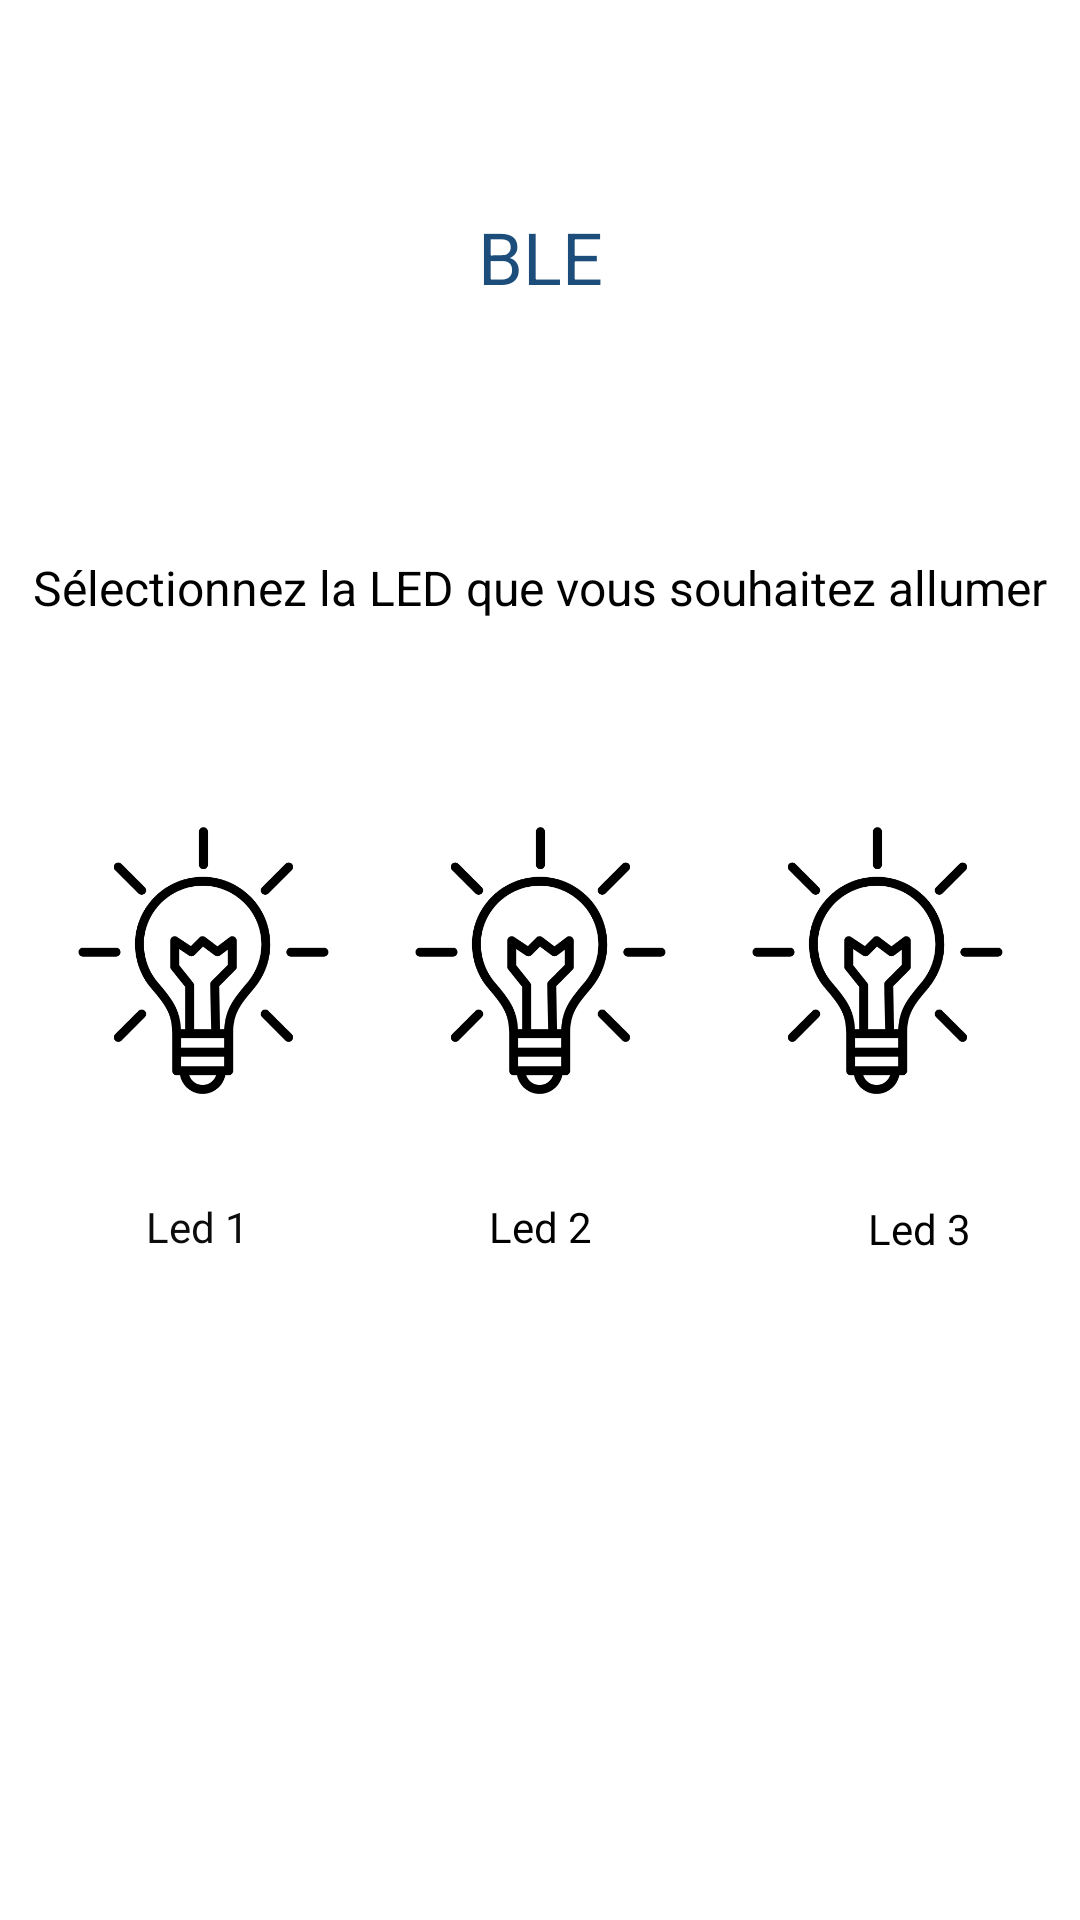

Here is an Android app screen rendered from its layout file. Give the layout XML and the strings, colors and styles it references.
<!-- AndroidManifest.xml: application theme Theme.Androidsmartdevice -->
<!-- res/layout/activity_bluetooth_connect.xml -->
<?xml version="1.0" encoding="utf-8"?>
<androidx.constraintlayout.widget.ConstraintLayout xmlns:android="http://schemas.android.com/apk/res/android"
    xmlns:app="http://schemas.android.com/apk/res-auto"
    xmlns:tools="http://schemas.android.com/tools"
    android:layout_width="match_parent"
    android:layout_height="match_parent"
    tools:context=".BluetoothConnect">

    <ImageView
        android:id="@+id/led3"
        android:layout_width="89dp"
        android:layout_height="135dp"
        app:layout_constraintBottom_toBottomOf="parent"
        app:layout_constraintEnd_toEndOf="parent"
        app:layout_constraintStart_toStartOf="parent"
        app:layout_constraintTop_toTopOf="parent"
        app:srcCompat="@drawable/led" />

    <ImageView
        android:id="@+id/led2"
        android:layout_width="89dp"
        android:layout_height="135dp"
        app:layout_constraintBottom_toBottomOf="parent"
        app:layout_constraintEnd_toEndOf="parent"
        app:layout_constraintStart_toEndOf="@+id/led3"
        app:layout_constraintTop_toTopOf="parent"
        app:srcCompat="@drawable/led" />

    <TextView
        android:id="@+id/name"
        android:layout_width="wrap_content"
        android:layout_height="wrap_content"
        android:text="BLE"
        android:textColor="#1D4D7A"
        android:textSize="24sp"
        app:layout_constraintBottom_toBottomOf="parent"
        app:layout_constraintEnd_toEndOf="parent"
        app:layout_constraintStart_toStartOf="parent"
        app:layout_constraintTop_toTopOf="parent"
        app:layout_constraintVertical_bias="0.114" />

    <ImageView
        android:id="@+id/led1"
        android:layout_width="89dp"
        android:layout_height="135dp"
        app:layout_constraintBottom_toBottomOf="parent"
        app:layout_constraintEnd_toStartOf="@+id/led3"
        app:layout_constraintStart_toStartOf="parent"
        app:layout_constraintTop_toTopOf="parent"
        app:srcCompat="@drawable/led" />

    <TextView
        android:id="@+id/info_led"
        android:layout_width="wrap_content"
        android:layout_height="wrap_content"
        android:text="Sélectionnez la LED que vous souhaitez allumer"
        android:textColor="#000000"
        android:textSize="16sp"
        app:layout_constraintBottom_toBottomOf="parent"
        app:layout_constraintEnd_toEndOf="parent"
        app:layout_constraintHorizontal_bias="0.497"
        app:layout_constraintStart_toStartOf="parent"
        app:layout_constraintTop_toTopOf="parent"
        app:layout_constraintVertical_bias="0.299" />

    <androidx.constraintlayout.widget.Group
        android:id="@+id/group"
        android:layout_width="wrap_content"
        android:layout_height="wrap_content"
        app:constraint_referenced_ids="led3,info_led,led2,led1" />

    <TextView
        android:id="@+id/titleled1"
        android:layout_width="wrap_content"
        android:layout_height="wrap_content"
        android:layout_marginTop="4dp"
        android:layout_marginEnd="80dp"
        android:text="Led 1"
        android:textColor="#0C0C0C"
        app:layout_constraintBottom_toBottomOf="parent"
        app:layout_constraintEnd_toStartOf="@+id/titleLed2"
        app:layout_constraintHorizontal_bias="1.0"
        app:layout_constraintStart_toStartOf="parent"
        app:layout_constraintTop_toBottomOf="@+id/led1"
        app:layout_constraintVertical_bias="0.034" />

    <TextView
        android:id="@+id/titleLed2"
        android:layout_width="wrap_content"
        android:layout_height="wrap_content"
        android:layout_marginTop="4dp"
        android:text="Led 2"
        android:textColor="#000000"
        app:layout_constraintBottom_toBottomOf="parent"
        app:layout_constraintEnd_toEndOf="parent"
        app:layout_constraintStart_toStartOf="parent"
        app:layout_constraintTop_toBottomOf="@+id/led2"
        app:layout_constraintVertical_bias="0.034" />

    <TextView
        android:id="@+id/titleLed3"
        android:layout_width="wrap_content"
        android:layout_height="wrap_content"
        android:layout_marginStart="92dp"
        android:layout_marginTop="4dp"
        android:shadowColor="#000000"
        android:text="Led 3"
        android:textColor="#020202"
        app:layout_constraintBottom_toBottomOf="parent"
        app:layout_constraintStart_toEndOf="@+id/titleLed2"
        app:layout_constraintTop_toBottomOf="@+id/led3"
        app:layout_constraintVertical_bias="0.036" />

</androidx.constraintlayout.widget.ConstraintLayout>
<!-- resources referenced by this layout -->
<resources>
  <!-- drawable led: png bitmap (drawable, 18606 bytes) -->
  <style name="Theme.Androidsmartdevice" parent="Theme.MaterialComponents.DayNight.DarkActionBar">
          
          <item name="colorPrimary">@color/purple_500</item>
          <item name="colorPrimaryVariant">@color/purple_700</item>
          <item name="colorOnPrimary">@color/white</item>
          
          <item name="colorSecondary">@color/teal_200</item>
          <item name="colorSecondaryVariant">@color/teal_700</item>
          <item name="colorOnSecondary">@color/black</item>
          
          <item name="android:statusBarColor">?attr/colorPrimaryVariant</item>
          
      </style>
  <!-- not gathered from this repository: default colours our renderer supplied (Android Studio template values) -->
  <color name="purple_500">#FF6200EE</color>
  <color name="purple_700">#FF3700B3</color>
  <color name="teal_200">#FF03DAC5</color>
  <color name="teal_700">#FF018786</color>
  <color name="black">#FF000000</color>
  <color name="white">#FFFFFFFF</color>
</resources>
